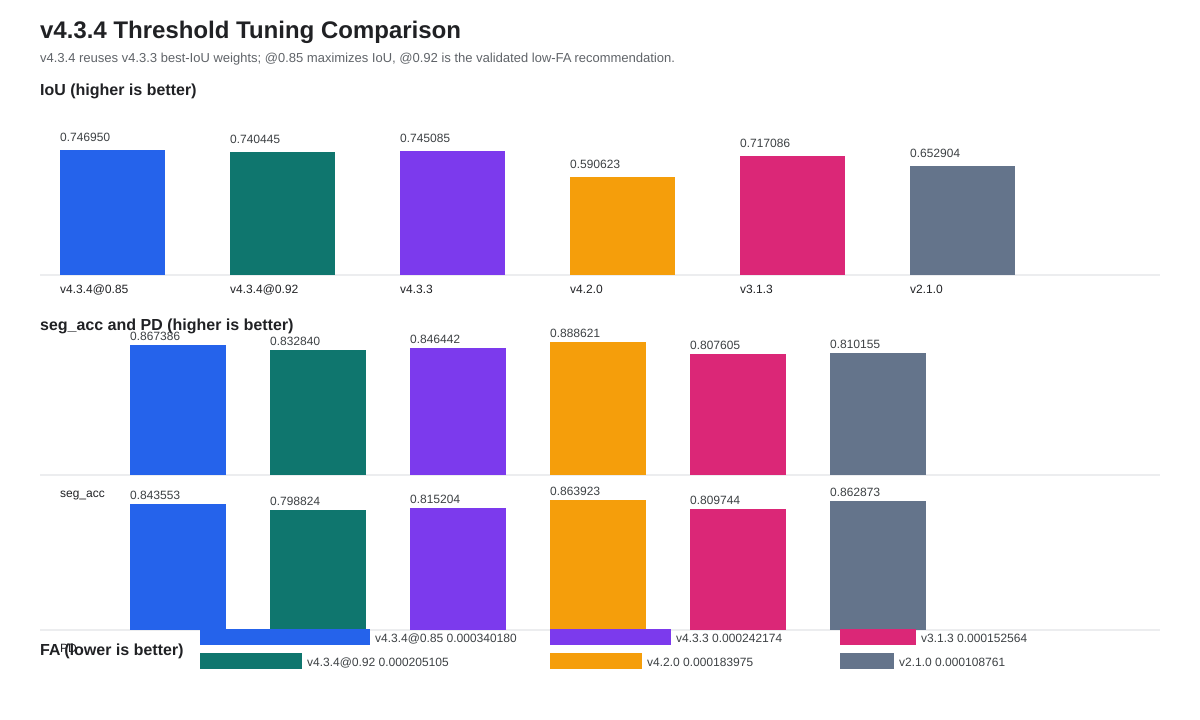

Data behind this chart, as committed beside it:
version, work_point, label, source_version, threshold, iou, seg_acc, pd, fa, tp, fp, fn, pred_positive, gt_positive, total_events, max_events_num, input_channel, optimizer, epochs, submission_validation_status, submission_txt_count, delta_iou_vs_v433, delta_seg_acc_vs_v433, delta_pd_vs_v433
v4.3.4, best-IoU@0.85, v4.3.4 best-IoU threshold tune, v4.3.3, 0.85, 0.747, 0.8674, 0.8436, 0.0003402, 56819, 10562, 8687, 67381, 65506, 1424330, 50000, 8, Adam, 0, not_submitted, , -0.001865, 0.02094, 0.02835
v4.3.4, recommended@0.92, v4.3.4 recommended low-FA threshold tune, v4.3.3, 0.92, 0.7404, 0.8328, 0.7988, 0.0002051, 54556, 8174, 10950, 62730, 65506, 1424330, 50000, 8, Adam, 0, ok, 24, -0.00464, -0.0136, -0.01638
v4.3.3, baseline@0.90, Trajectory Direction Head, v4.3.3, 0.90, 0.7451, 0.8464, 0.8152, 0.0002422, 55447, 8911, 10059, 64358, 65506, 1424330, 50000, 8, Adam, 50, ok, 24, 0.0, 0.0, 0.0
v4.2.0, baseline@0.90, Bottleneck Direction Aggregation skipped, v4.2.0, 0.90, 0.5906, 0.8886, 0.8639, 0.000184, 58210, 33051, 7296, 91261, 65506, 1424330, 50000, 8, Adam, 50, ok, 24, -0.1545, 0.04218, 0.04872
v3.1.3, baseline@0.90, no-patchattention EV-SpSegNet, v3.1.3, 0.90, 0.7171, 0.8076, 0.8097, 0.0001526, 52903, 8269, 12603, 61172, 65506, 1424330, 50000, 8, Adam, 50, ok, 24, -0.028, -0.03884, -0.00546
v2.1.0, baseline, v002_slope_0p005 improvement suite, v2.1.0, , 0.6529, 0.8102, 0.8629, 0.0001088, , , , , , 65506, , 20000, 4, Adam, 50, ok, 24, -0.09218, 0.03629
